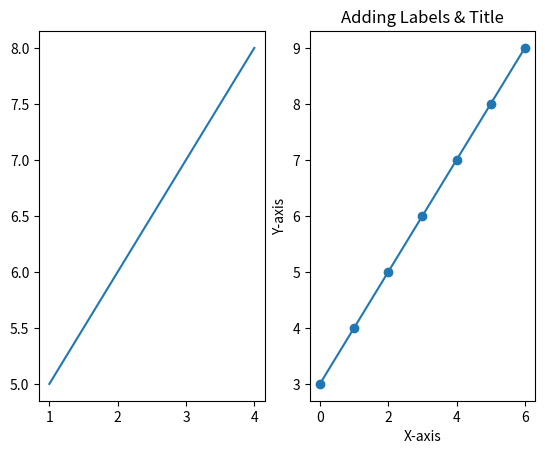

Generate this figure with matplotlib:
import matplotlib.pyplot as plt

import numpy as np

# First plot
x = np.array([1, 2, 3, 4])
y = np.array([5, 6, 7, 8])

plt.subplot(1, 2, 1)  # ( row, col, index)
plt.plot(x, y)


# Second Plot

x = np.array([0, 1, 2, 3, 4, 5, 6])
y = x + 3

plt.subplot(1, 2, 2)
plt.plot(x, y, marker="o")
# Adding labels and title to the plots    # |   |
plt.title("Adding Labels & Title")
plt.xlabel("X-axis")
plt.ylabel("Y-axis")
print("Done")
# Showing the plot
plt.show()
